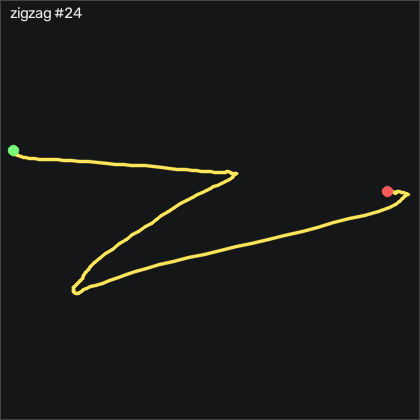

Source data for this figure (header and first rows):
t_s, ax, ay, az, gx, gy, gz, seq
0.00000, -0.51, -0.102, 0.856, -10.75, 4.588, 2.127, 38392
0.01000, -0.511, -0.151, 0.843, -4.562, 6.113, 8.926, 38393
0.02000, -0.514, -0.181, 0.834, 0.3771, 7.302, 12.34, 38394
0.03000, -0.536, -0.219, 0.833, 2.573, 7.241, 12.68, 38395
0.04100, -0.534, -0.309, 0.834, 0.8651, 6.875, 9.262, 38396
0.05000, -0.532, -0.478, 0.833, 0.9261, 6.57, 7.768, 38397
0.06000, -0.521, -0.641, 0.808, 4.493, 5.991, 6.67, 38398
0.07000, -0.525, -0.719, 0.8, 11.02, 5.503, 1.457, 38399
0.08000, -0.544, -0.716, 0.805, 16.14, 5.168, -7.446, 38400
0.09000, -0.563, -0.747, 0.813, 17.39, 4.131, -15.28, 38401
0.1, -0.564, -0.808, 0.829, 16.11, 3.857, -21.41, 38402
0.11, -0.572, -0.923, 0.842, 15.35, 5.198, -25.34, 38403
0.12, -0.586, -1.047, 0.854, 15.16, 7.149, -29.92, 38404
0.13, -0.592, -1.169, 0.84, 17.02, 5.473, -37.26, 38405
0.14, -0.595, -1.26, 0.832, 21.99, 5.564, -47.11, 38406
0.15, -0.598, -1.312, 0.807, 31.32, 5.564, -57.29, 38407
0.16, -0.605, -1.295, 0.768, 43.94, 5.808, -68.7, 38408
0.171, -0.646, -1.164, 0.773, 56.72, 6.875, -82.66, 38409
0.18, -0.708, -1.038, 0.779, 64.98, 6.265, -96.9, 38410
0.19, -0.749, -0.968, 0.752, 68.98, 4.497, -108.8, 38411
0.2, -0.777, -0.872, 0.711, 73.94, 3.308, -117.9, 38412
0.211, -0.803, -0.728, 0.682, 79.98, 2.698, -126.2, 38413
0.22, -0.806, -0.632, 0.64, 84.8, 2.973, -132.4, 38414
0.23, -0.812, -0.522, 0.612, 91.75, 4.558, -135.6, 38415
0.24, -0.826, -0.395, 0.582, 102.2, 6.57, -135.1, 38416
0.25, -0.844, -0.262, 0.563, 111.7, 8.979, -132.8, 38417
0.26, -0.899, -0.1, 0.586, 115.8, 11.24, -134.2, 38418
0.27, -0.942, 0.07000, 0.61, 113.5, 10.72, -139.2, 38419
0.28, -0.96, 0.215, 0.618, 108, 8.308, -141.5, 38420
0.29, -0.951, 0.342, 0.613, 100.6, 5.503, -141, 38421
0.3, -0.932, 0.379, 0.603, 92.45, 4.009, -137.3, 38422
0.31, -0.917, 0.427, 0.594, 86.72, 4.588, -132.8, 38423
0.32, -0.906, 0.506, 0.611, 90.41, 7.21, -124.6, 38424
0.33, -0.87, 0.58, 0.553, 100.4, 7.82, -107.8, 38425
0.341, -0.875, 0.693, 0.615, 102.5, 9.802, -98.79, 38426
0.35, -0.842, 0.695, 0.603, 97.97, 11.08, -95.77, 38427
0.36, -0.833, 0.826, 0.624, 97.91, 9.802, -88.64, 38428
0.37, -0.828, 0.938, 0.7, 91.63, 9.436, -82.45, 38429
0.381, -0.81, 0.97, 0.73, 78.27, 6.814, -77.72, 38430
0.39, -0.771, 0.954, 0.71, 65.32, 4.375, -68.76, 38431
0.4, -0.736, 0.846, 0.746, 55.68, 4.436, -56.01, 38432
0.41, -0.726, 0.829, 0.772, 54.86, 4.436, -44.06, 38433
0.42, -0.685, 0.805, 0.763, 54.55, 3.887, -29.25, 38434
0.43, -0.63, 0.731, 0.747, 48.94, 4.101, -18.15, 38435
0.44, -0.597, 0.654, 0.747, 41.6, 4.131, -12.26, 38436
0.45, -0.57, 0.566, 0.746, 31.9, 3.064, -11.96, 38437
0.46, -0.59, 0.539, 0.769, 24.28, 1.662, -15.5, 38438
0.47, -0.612, 0.559, 0.788, 19.31, -0.4729, -18.64, 38439
0.48, -0.605, 0.555, 0.786, 15.07, -3.308, -16.99, 38440
0.49, -0.588, 0.521, 0.774, 10.01, -5.686, -12.81, 38441
0.5, -0.546, 0.459, 0.741, 6.323, -6.387, -7.324, 38442
0.511, -0.499, 0.402, 0.712, 5.073, -4.802, -0.4641, 38443
0.52, -0.471, 0.312, 0.713, 5.073, -1.296, 7.158, 38444
0.53, -0.464, 0.27, 0.729, 6.719, 2.546, 12.68, 38445
0.54, -0.47, 0.219, 0.729, 12.15, 5.96, 17.77, 38446
0.551, -0.518, 0.239, 0.751, 19.74, 8.43, 22.98, 38447
0.56, -0.558, 0.29, 0.762, 22.97, 8.247, 22.98, 38448
0.57, -0.58, 0.339, 0.732, 21.48, 5.716, 18.19, 38449
0.58, -0.617, 0.415, 0.713, 18.27, 3.43, 13.83, 38450
0.59, -0.634, 0.507, 0.702, 11.9, 0.8081, 11.67, 38451
... 116 more rows
